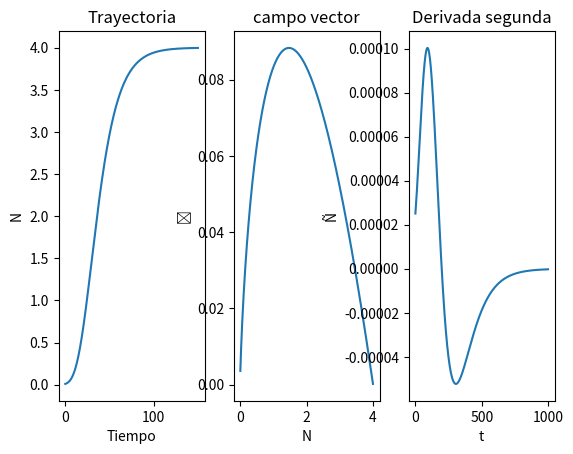

Here is the Python script that generated this plot:
# -*- coding: utf-8 -*-
"""
Created on Wed Apr 22 22:39:30 2020

[redacted]
"""

import numpy as np
import matplotlib.pyplot as plt
from scipy.integrate import odeint
import scipy.optimize as opt

# Ejercicio 3

a = 0.06  # tasa de crecimiento del tumor
b = 0.25  # tamaño final y estable al que crece el tumor
N0 = 0.01
t = np.linspace(0, 150, 1000)


def N_punto(N, t):
    dN = -a*N*np.log(b*N)
    return dN


N = odeint(N_punto, N0, t).reshape(np.shape(t))

dN = N_punto(N, t)

plt.subplot(1, 3, 1)
plt.plot(t, N, label='N(t)')
plt.title('Trayectoria')
plt.xlabel('Tiempo')
plt.ylabel('N')

plt.subplot(1, 3, 2)
plt.plot(N, dN, label='campo vector')
plt.title('campo vector')
plt.xlabel('N')
plt.ylabel('Ṅ')


# %% Ejercicio 5
# fsolve te pide un valor estimativo para buscar la raíz, le pido que /
# busque cerca de N=3 y t=100 (a partir de los gráficos me doy una idea)
raices = opt.fsolve(N_punto, 3, 100)
# %% Acá es donde tengo el ValueError
# Derivada segunda


def der_N_punto(N):
    # se puede poner n=2 para diferenciar dos veces
    dN_2 = np.diff(N, n=2)
    return dN_2.ravel()


dN_2 = der_N_punto(N)
plt.subplot(1, 3, 3)
plt.plot(dN_2)
plt.title('Derivada segunda')
plt.xlabel('t')
plt.ylabel('Ñ')

plt.show()

# %% cuando la derivada segunda funque armo bien esto
# hago una mascara para encontrar bien la raiz, lo anterior
# no funciona porque dN_2 nunca es exactamente == 4.
epsilon = 0.1
print(f'raices={raices}')

for raiz in raices:
    print(f'raiz: {raiz}')
    mask = (t >= (raiz - epsilon)) & (t <= (raiz + epsilon))
    # le aplico esa mascara a t, que es el eje x de dN_2
    # y me devuelve el indice exacto que estoy buscando
    indice = np.where(mask)[0][0]
    valor = dN_2[indice]
    if valor > 0:
        print(f'{valor} -> es inestable')
    elif valor < 0:
        print(f'{valor} -> es estable')
